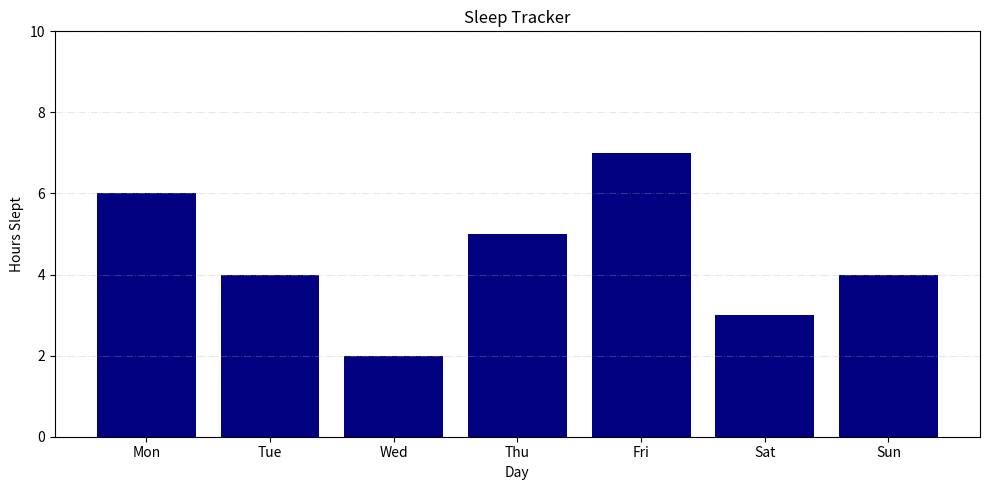

Python code for this plot:
import matplotlib.pyplot as plt

def plot_sleep(days, hours):
    plt.figure(figsize=(10, 5))
    plt.bar(days, hours, color='navy')
    plt.title("Sleep Tracker")
    plt.xlabel("Day")
    plt.ylabel("Hours Slept")
    plt.ylim(0, 10)
    plt.grid(axis='y', linestyle='-.', alpha=0.3)
    plt.tight_layout()
    plt.show()

if __name__ == '__main__':
    sample_days = ['Mon', 'Tue', 'Wed', 'Thu', 'Fri', 'Sat', 'Sun']
    sample_hours = [6, 4, 2, 5, 7, 3, 4]
    plot_sleep(sample_days, sample_hours)